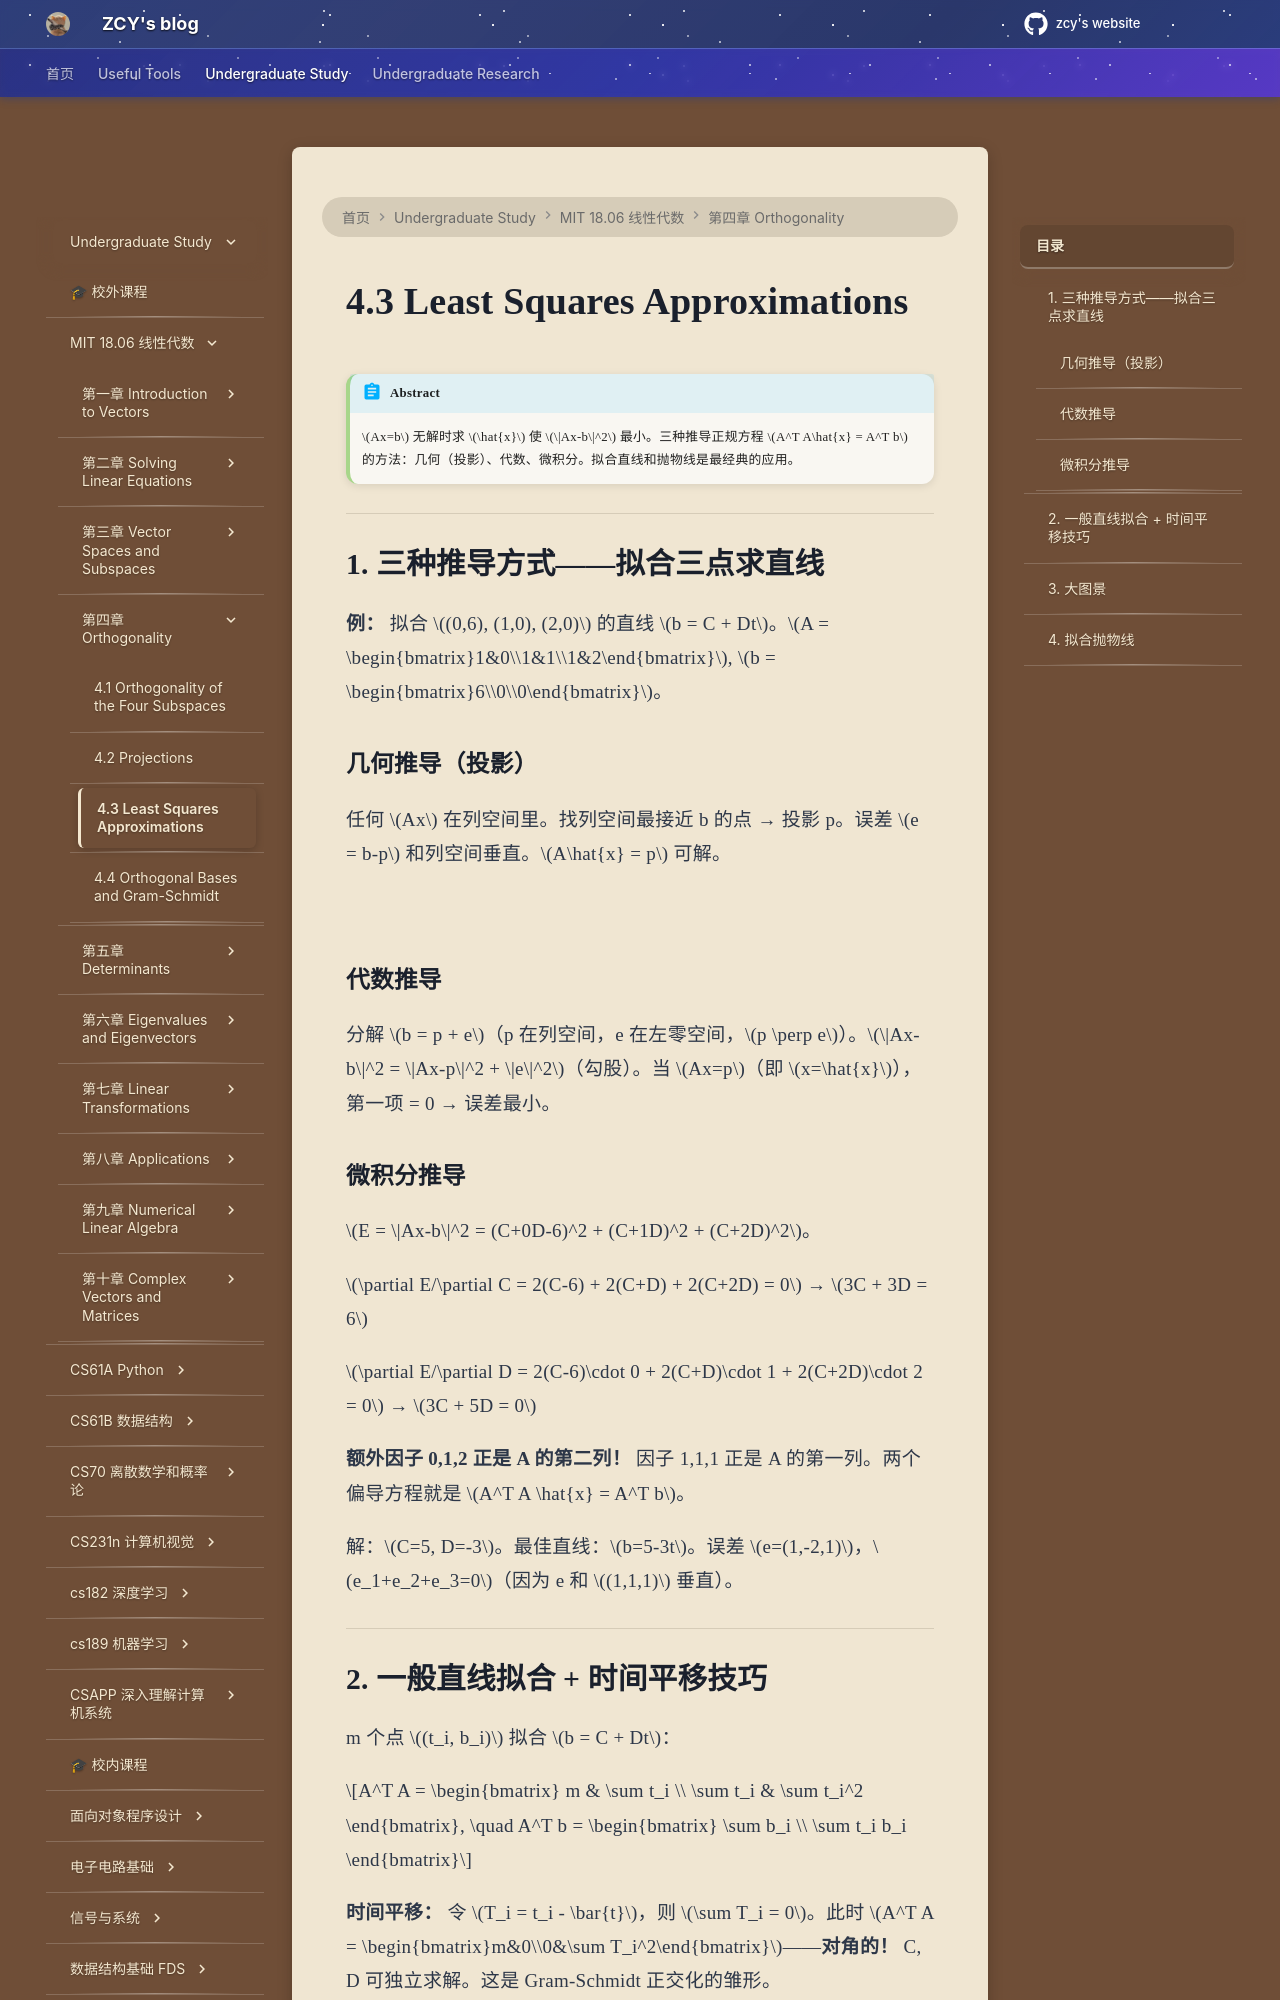

repository: mouchenmou/ZCY-s-website · page: 笔记本/mit 18.06 线性代数/第4章 Orthogonality/4.3 Least Squares Approximations/index.html · generator: mkdocs

!!! abstract
    $Ax=b$ 无解时求 $\hat{x}$ 使 $\|Ax-b\|^2$ 最小。三种推导正规方程 $A^T A\hat{x} = A^T b$ 的方法：几何（投影）、代数、微积分。拟合直线和抛物线是最经典的应用。

---

## 1. 三种推导方式——拟合三点求直线

**例：** 拟合 $(0,6), (1,0), (2,0)$ 的直线 $b = C + Dt$。$A = \begin{bmatrix}1&0\\1&1\\1&2\end{bmatrix}$, $b = \begin{bmatrix}6\\0\\0\end{bmatrix}$。

### 几何推导（投影）
任何 $Ax$ 在列空间里。找列空间最接近 b 的点 → 投影 p。误差 $e = b-p$ 和列空间垂直。$A\hat{x} = p$ 可解。

![](附件/image-20210121111336840.png)

### 代数推导
分解 $b = p + e$（p 在列空间，e 在左零空间，$p \perp e$）。$\|Ax-b\|^2 = \|Ax-p\|^2 + \|e\|^2$（勾股）。当 $Ax=p$（即 $x=\hat{x}$），第一项 = 0 → 误差最小。

### 微积分推导
$E = \|Ax-b\|^2 = (C+0D-6)^2 + (C+1D)^2 + (C+2D)^2$。

$\partial E/\partial C = 2(C-6) + 2(C+D) + 2(C+2D) = 0$ → $3C + 3D = 6$

$\partial E/\partial D = 2(C-6)\cdot 0 + 2(C+D)\cdot 1 + 2(C+2D)\cdot 2 = 0$ → $3C + 5D = 0$

**额外因子 0,1,2 正是 A 的第二列！** 因子 1,1,1 正是 A 的第一列。两个偏导方程就是 $A^T A \hat{x} = A^T b$。

解：$C=5, D=-3$。最佳直线：$b=5-3t$。误差 $e=(1,-2,1)$，$e_1+e_2+e_3=0$（因为 e 和 $(1,1,1)$ 垂直）。

---
